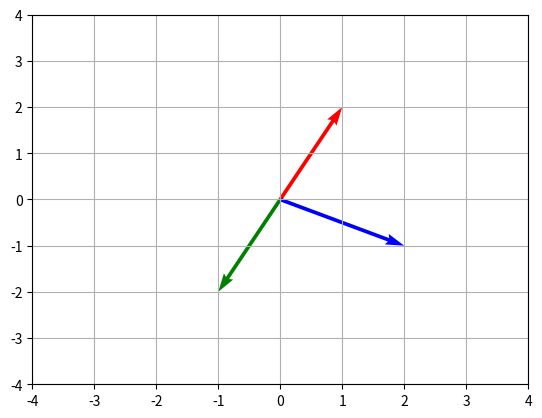
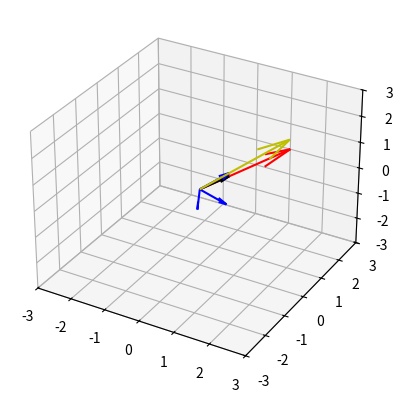

Recreate these plots in Python, in order.
import numpy as np
import matplotlib.pyplot as plt

%matplotlib notebook # magic for interactive plots

u = np.array([-0.6,0.8])
v = np.array([4,3])
w = np.array([1,2])

x = -.6 * 4
y = .8 * 3
x,round(y,1)

a = u.dot(v)
b = u.dot(w)
c = u.dot((v+w))
d = w.dot(v)

print(f'{round(a,1)}\n{b}\n{c}\n{d}\n')

lu = np.linalg.norm(u)
lv = np.linalg.norm(v)
lw = np.linalg.norm(w)
lv, lu, lw # norm of u = 5, v = 1 and w = 2.2

left = np.abs(u.dot(v))
right = np.linalg.norm(u) * np.linalg.norm(v)
round(left,1), right # dot product of u and v <= norm of u * norm of v or 0 <= 5 * 1

left <= right

left2 = v.dot(w)
right2 = lv * lw
left2, right2

left2 <= right2

v, w

v_unit = v / np.linalg.norm(v) # unit vector v
w_unit = w / np.linalg.norm(w) # unit vector w
v_unit, w_unit

# cosine theta
w_unit.dot(v_unit)

# choose vectors a, b, c that make a 0, 90, 180 degree angle with w
vec_a = w # 0 degrees
vec_b = np.array([2,-1]) # 90 degrees
vec_c = w * -1 # 180 degrees
angle_0 = np.arccos(np.clip(np.dot(w, vec_a), -1.0, 1.0))
angle_90 = np.arccos(np.clip(np.dot(w, vec_b), -1.0, 1.0))
angle_180 = np.arccos(np.clip(np.dot(w, vec_c), -1.0, 1.0))
angle_0, np.rad2deg(angle_90), np.rad2deg(angle_180)

fig, ax = plt.subplots()
# Add the vector V to the plot
ax.quiver(0, 0, w[0], w[1], angles='xy', scale_units='xy', scale=1, color='r')
ax.quiver(0, 0, vec_b[0], vec_b[1], angles='xy', scale_units='xy', scale=1, color='b')
ax.quiver(0, 0, vec_c[0], vec_c[1], angles='xy', scale_units='xy', scale=1, color='g')

# Set the x-limits and y-limits of the plot
ax.set_xlim([-4, 4])
ax.set_ylim([-4, 4])

# Show the plot along with the grid
plt.grid()
plt.show()

# (a) v and -v
unit_v = 1
np.dot(unit_v, -unit_v)

# (b) (v + w) dot (v - w)
unit_w = 1
np.dot((unit_v + unit_w), (unit_v - unit_w))

# (c) v - 2w and v + 2w
w2 = (2 * unit_w)
v1 = unit_v - w2
v2 = unit_v + w2
np.dot(v1, v2)

v_ = np.array([1,3])
w_ = np.array([2,1,2])

u1 = v_ / np.linalg.norm(v_)
u2 = w_ / np.linalg.norm(w_)
u1, u2

_U1 = np.array([3, -1])
_U2 = np.array([1,-2,0])
U1 = _U1 / np.linalg.norm(_U1)
U2 = _U2 / np.linalg.norm(_U2)

from mpl_toolkits.mplot3d import Axes3D
fig = plt.figure()
ax = fig.add_subplot(111, projection='3d')

# Add the vectors and unit vectors to plot
ax.quiver(0, 0, 0, v_[0], v_[1], 0, color='r')
ax.quiver(0, 0, 0, w_[0], w_[1], w_[2], color='y')
ax.quiver(0, 0, 0, u1[0], u1[1], 0, color='k')
ax.quiver(0, 0, 0, u2[0], u2[1], u2[2], color='b')
# add U1 and U2
ax.quiver(0, 0, 0, U1[0], U1[1], 0, color='b')
ax.quiver(0, 0, 0, U2[0], U2[1], U2[2], color='b')

# Set the x-limits and y-limits of the plot
ax.set_xlim([-3, 3])
ax.set_ylim([-3, 3])
ax.set_zlim([-3, 3])

# Show the plot along with the grid
plt.grid()
plt.show()

